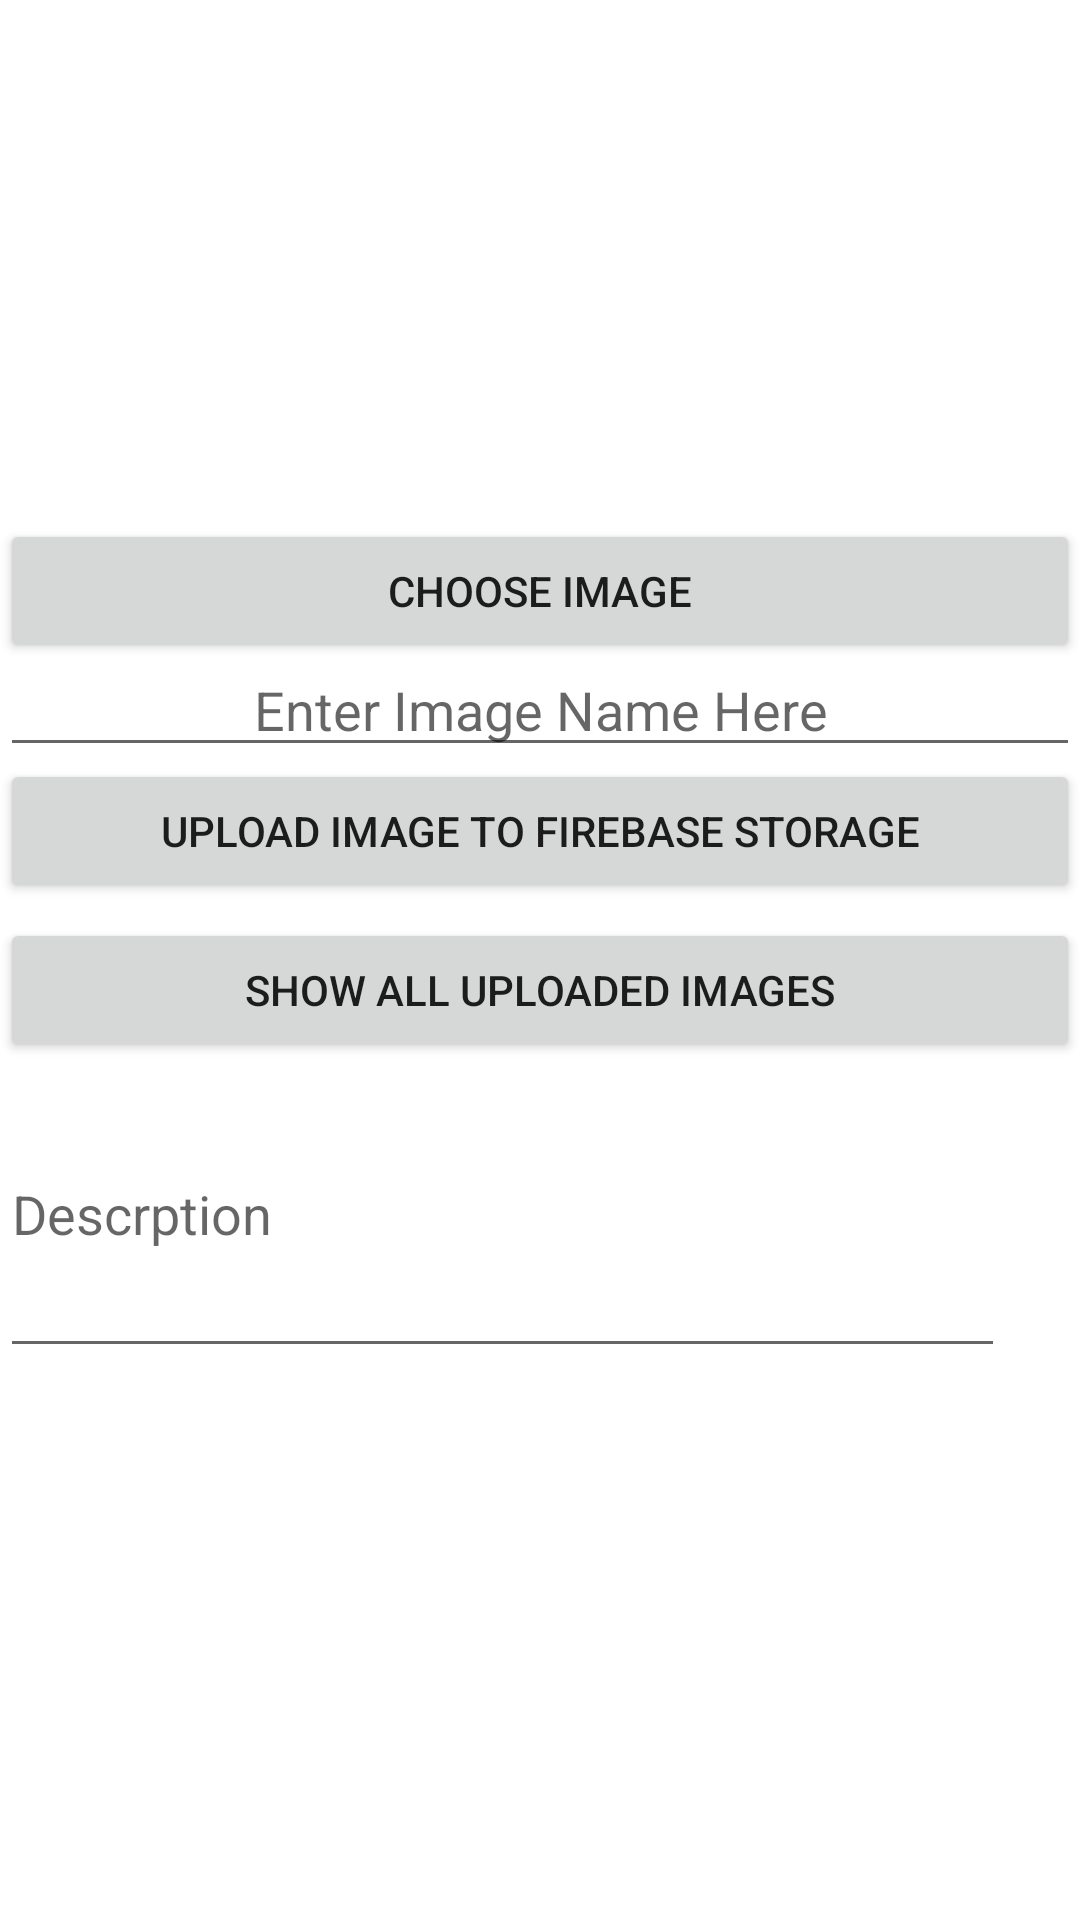

Reconstruct the res/layout file that produces this screen, plus the resources it refers to.
<!-- AndroidManifest.xml: application theme Theme.FireBase_Blog -->
<!-- res/layout/activity_main.xml -->
<?xml version="1.0" encoding="utf-8"?>
<RelativeLayout xmlns:android="http://schemas.android.com/apk/res/android"
    xmlns:app="http://schemas.android.com/apk/res-auto"
    xmlns:tools="http://schemas.android.com/tools"
    android:layout_width="match_parent"
    android:layout_height="match_parent"
    tools:context=".MainActivity">

    <ImageView
        android:id="@+id/ShowImageView"
        android:layout_width="fill_parent"
        android:layout_height="150dp"
        android:layout_marginTop="20dp"
        tools:srcCompat="@tools:sample/backgrounds/scenic" />

    <Button
        android:id="@+id/ButtonChooseImage"
        android:layout_width="fill_parent"
        android:layout_height="wrap_content"
        android:layout_below="@+id/ShowImageView"
        android:layout_marginTop="3dp"
        android:text="Choose Image" />

    <EditText
        android:id="@+id/ImageNameEditText"
        android:layout_width="fill_parent"
        android:layout_height="wrap_content"
        android:layout_below="@+id/ButtonChooseImage"
        android:layout_marginTop="-7dp"
        android:gravity="center"
        android:hint="Enter Image Name Here" />

    <Button
        android:id="@+id/ButtonUploadImage"
        android:layout_width="fill_parent"
        android:layout_height="wrap_content"
        android:layout_below="@+id/ImageNameEditText"
        android:layout_marginTop="-3dp"
        android:text="Upload image to Firebase Storage" />

    <Button
        android:id="@+id/DisplayImagesButton"
        android:layout_width="fill_parent"
        android:layout_height="wrap_content"
        android:layout_below="@+id/ButtonUploadImage"
        android:layout_marginTop="5dp"
        android:text="Show All Uploaded Images" />

    <EditText
        android:id="@+id/Des"
        android:layout_width="376dp"
        android:layout_height="106dp"
        android:layout_alignParentEnd="true"
        android:layout_alignParentBottom="true"
        android:layout_marginEnd="25dp"
        android:layout_marginBottom="184dp"
        android:ems="10"
        android:hint="Descrption"
        android:inputType="textPostalAddress" />

</RelativeLayout>
<!-- resources referenced by this layout -->
<resources>
  <style name="Theme.FireBase_Blog" parent="Theme.MaterialComponents.DayNight.DarkActionBar">
          
          <item name="colorPrimary">@color/purple_500</item>
          <item name="colorPrimaryVariant">@color/purple_700</item>
          <item name="colorOnPrimary">@color/white</item>
          
          <item name="colorSecondary">@color/teal_200</item>
          <item name="colorSecondaryVariant">@color/teal_700</item>
          <item name="colorOnSecondary">@color/black</item>
          
          <item name="android:statusBarColor" tools:targetApi="l">?attr/colorPrimaryVariant</item>
          
      </style>
  <!-- not gathered from this repository: default colours our renderer supplied (Android Studio template values) -->
  <color name="purple_500">#FF6200EE</color>
  <color name="purple_700">#FF3700B3</color>
  <color name="teal_200">#FF03DAC5</color>
  <color name="teal_700">#FF018786</color>
  <color name="black">#FF000000</color>
  <color name="white">#FFFFFFFF</color>
</resources>
